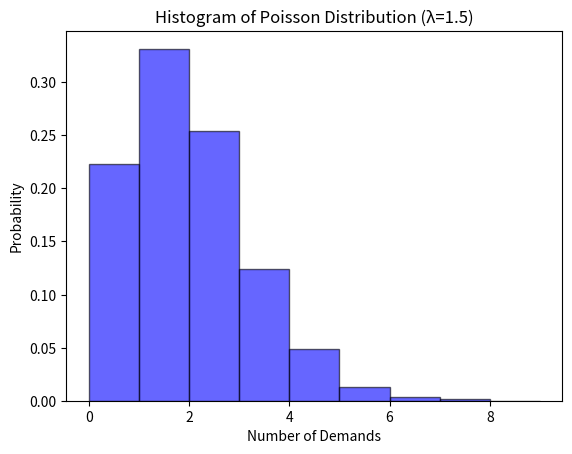

Python code for this plot:
import numpy as np
import matplotlib.pyplot as plt

# Parameters for the Poisson distribution
lambda_value = 1.5  # average number of demands per day
n_simulations = 10000  # number of simulations

# Simulate the Poisson distribution
poisson_data = np.random.poisson(lambda_value, n_simulations)

# Plot the histogram
plt.hist(poisson_data, bins=range(0, max(poisson_data)+2), density=True, alpha=0.6, color='b', edgecolor='black')

# Add labels and title
plt.xlabel('Number of Demands')
plt.ylabel('Probability')
plt.title('Histogram of Poisson Distribution (λ=1.5)')

# Show the plot
plt.show()

